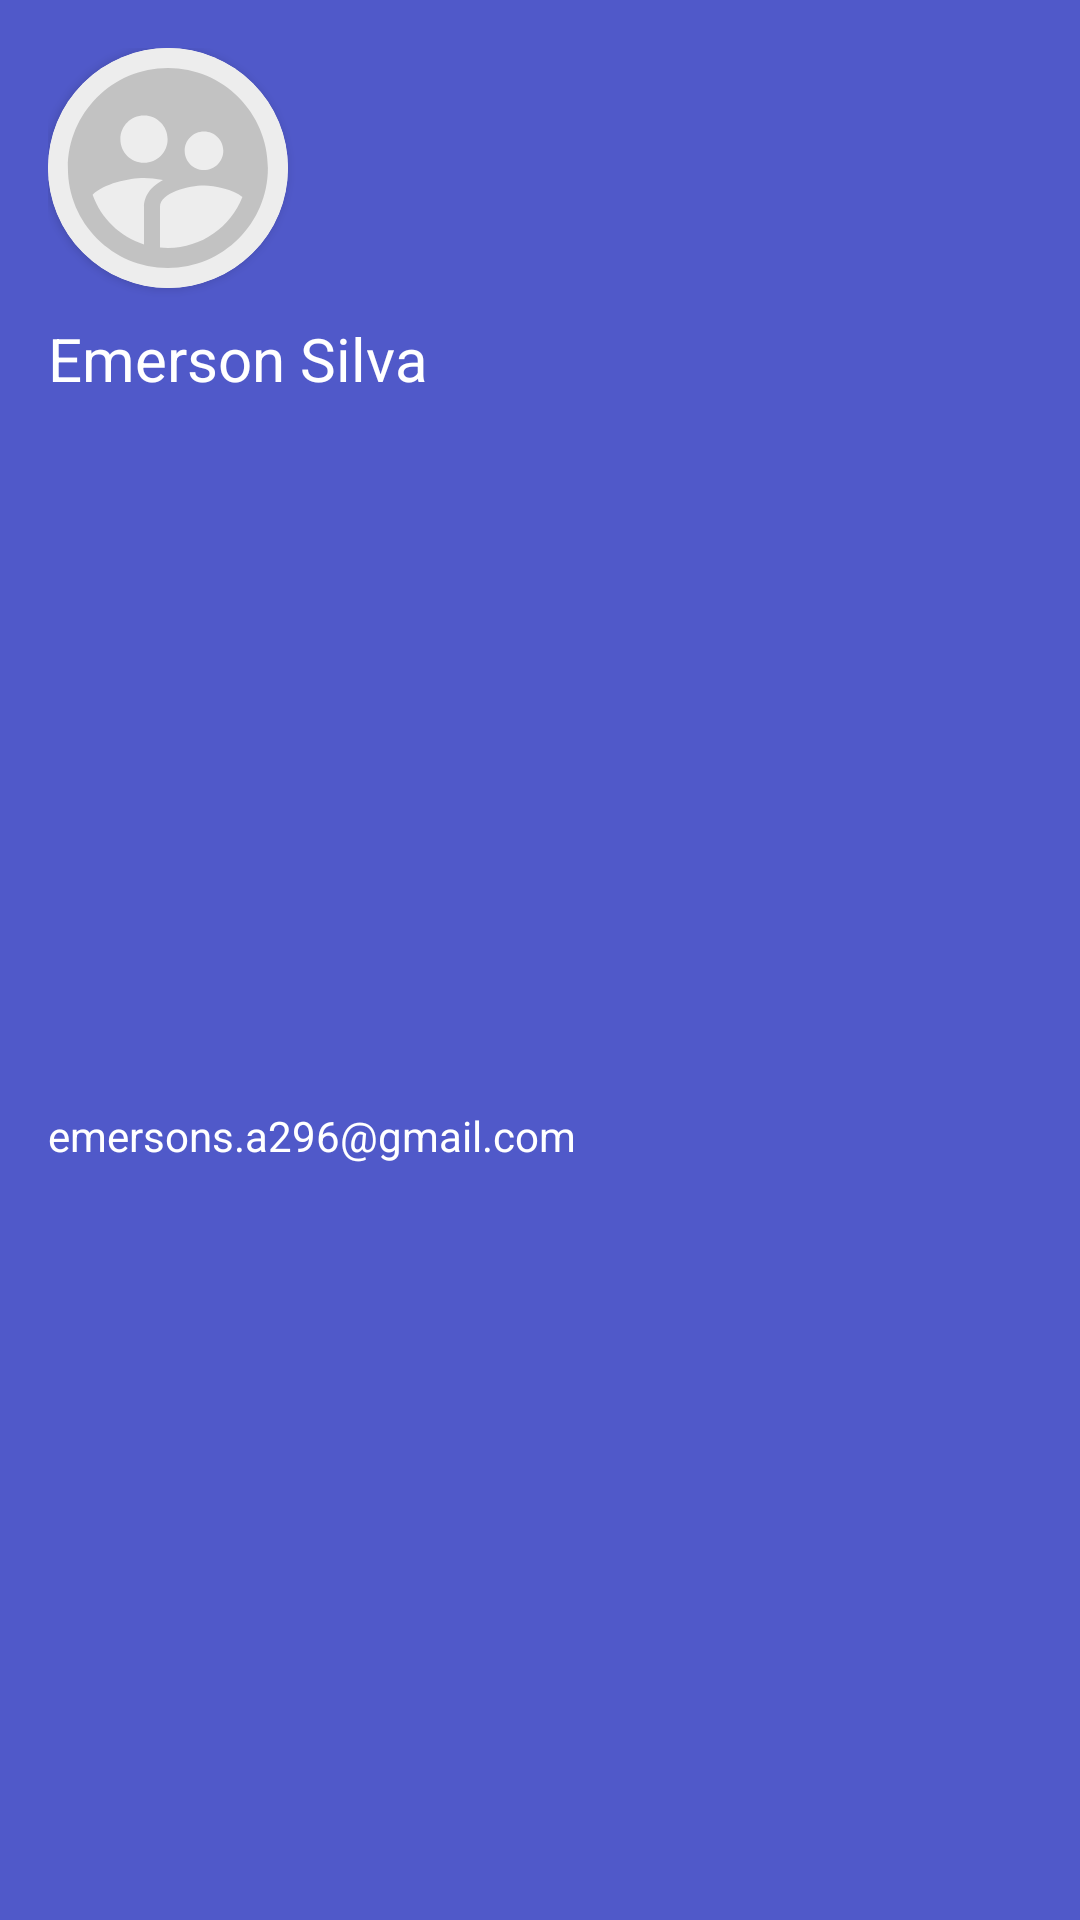

Write the Android layout XML for this screen, with the resource values it uses.
<!-- AndroidManifest.xml: application theme Theme.School -->
<!-- res/layout/header_drawer.xml -->
<?xml version="1.0" encoding="utf-8"?>
<androidx.constraintlayout.widget.ConstraintLayout
    xmlns:android="http://schemas.android.com/apk/res/android"
    xmlns:app="http://schemas.android.com/apk/res-auto"
    xmlns:tools="http://schemas.android.com/tools"
    android:layout_width="match_parent"
    android:layout_height="200dp"
    android:background="@color/blue"
    android:padding="16dp">

    <androidx.cardview.widget.CardView
        android:id="@+id/cardView2"
        android:layout_width="80dp"
        android:layout_height="80dp"
        android:layout_gravity="center"
        app:cardCornerRadius="40dp"
        app:layout_constraintStart_toStartOf="parent"
        app:layout_constraintTop_toTopOf="parent"
        tools:ignore="MissingConstraints">

        <ImageView
            android:layout_width="match_parent"
            android:layout_height="match_parent"
            android:background="#ededed"

            android:scaleType="centerCrop"
            android:src="@drawable/ic_user_perfil_24" />


    </androidx.cardview.widget.CardView>

    <TextView
        android:id="@+id/textView9"
        android:layout_width="match_parent"
        android:layout_height="wrap_content"
        android:text="Emerson Silva"
        android:textColor="#fff"
        android:textSize="20sp"
        android:paddingTop="10dp"
        app:layout_constraintEnd_toEndOf="parent"
        app:layout_constraintStart_toStartOf="parent"
        app:layout_constraintTop_toBottomOf="@+id/cardView2" />

    <TextView
        android:id="@+id/textView7"
        android:layout_width="match_parent"
        android:layout_height="wrap_content"
        android:text="emersons.a296@gmail.com"
        android:textColor="#fff"
        app:layout_constraintBottom_toBottomOf="parent"
        app:layout_constraintEnd_toEndOf="parent"
        app:layout_constraintStart_toStartOf="parent"
        app:layout_constraintTop_toBottomOf="@+id/textView9" />

</androidx.constraintlayout.widget.ConstraintLayout>
<!-- resources referenced by this layout -->
<resources>
  <color name="blue">#5059C9</color>
  <!-- drawable ic_user_perfil_24 (drawable) -->
  <vector android:height="24dp" android:tint="#C2C2C2"
      android:viewportHeight="24" android:viewportWidth="24"
      android:width="24dp" xmlns:android="http://schemas.android.com/apk/res/android">
      <path android:fillColor="@android:color/white" android:pathData="M11.99,2c-5.52,0 -10,4.48 -10,10s4.48,10 10,10 10,-4.48 10,-10 -4.48,-10 -10,-10zM15.6,8.34c1.07,0 1.93,0.86 1.93,1.93 0,1.07 -0.86,1.93 -1.93,1.93 -1.07,0 -1.93,-0.86 -1.93,-1.93 -0.01,-1.07 0.86,-1.93 1.93,-1.93zM9.6,6.76c1.3,0 2.36,1.06 2.36,2.36 0,1.3 -1.06,2.36 -2.36,2.36s-2.36,-1.06 -2.36,-2.36c0,-1.31 1.05,-2.36 2.36,-2.36zM9.6,15.89v3.75c-2.4,-0.75 -4.3,-2.6 -5.14,-4.96 1.05,-1.12 3.67,-1.69 5.14,-1.69 0.53,0 1.2,0.08 1.9,0.22 -1.64,0.87 -1.9,2.02 -1.9,2.68zM11.99,20c-0.27,0 -0.53,-0.01 -0.79,-0.04v-4.07c0,-1.42 2.94,-2.13 4.4,-2.13 1.07,0 2.92,0.39 3.84,1.15 -1.17,2.97 -4.06,5.09 -7.45,5.09z"/>
  </vector>
  <style name="Theme.School" parent="Theme.MaterialComponents.DayNight.DarkActionBar">
  
  
          <item name="colorPrimary">@color/blue</item>
          <item name="colorPrimaryVariant">@color/purple_700</item>
          <item name="colorOnPrimary">@color/white</item>
  
          <item name="colorSecondary">@color/teal_200</item>
          <item name="colorSecondaryVariant">@color/teal_700</item>
          <item name="colorOnSecondary">@color/black</item>
  
          <item name="android:statusBarColor" tools:targetApi="l">?attr/colorPrimaryVariant</item>
  
      </style>
  <color name="purple_700">#FF3700B3</color>
  <color name="white">#FFFFFFFF</color>
  <color name="teal_200">#FF03DAC5</color>
  <color name="teal_700">#FF018786</color>
  <color name="black">#FF000000</color>
</resources>
